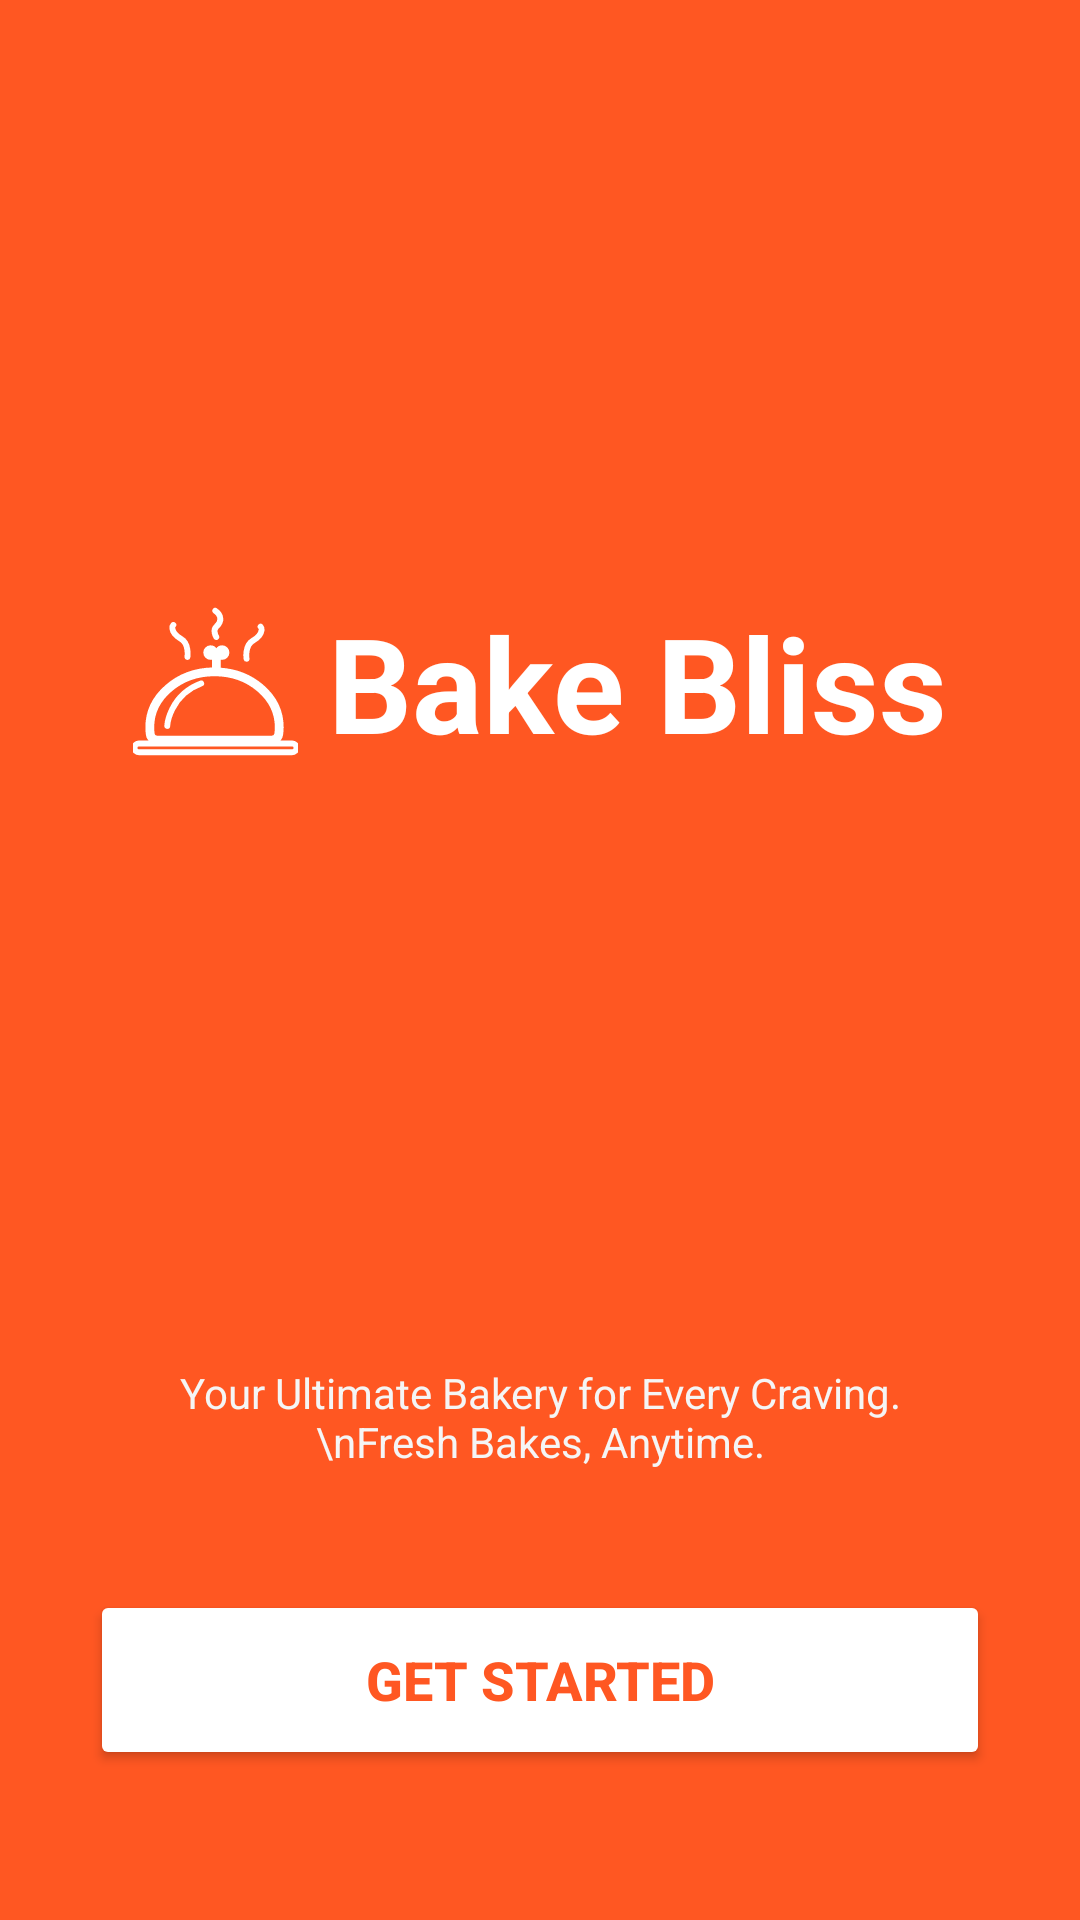

The Android layout XML behind this screen, and the referenced resources:
<!-- AndroidManifest.xml: activity theme Theme.BakeBlissBakery -->
<!-- res/layout/activity_welcome.xml -->
<?xml version="1.0" encoding="utf-8"?>
<androidx.constraintlayout.widget.ConstraintLayout
    xmlns:android="http://schemas.android.com/apk/res/android"
    xmlns:app="http://schemas.android.com/apk/res-auto"
    xmlns:tools="http://schemas.android.com/tools"
    android:id="@+id/main_welcome_layout"
    android:layout_width="match_parent"
    android:layout_height="match_parent"
    android:background="#FF5722">

    <LinearLayout
        android:id="@+id/logoLayout"
        android:layout_width="wrap_content"
        android:layout_height="wrap_content"
        android:orientation="horizontal"
        android:gravity="center_horizontal|center_vertical"
        app:layout_constraintTop_toTopOf="parent"
        app:layout_constraintBottom_toTopOf="@+id/tvWelcomeSubtitle"
        app:layout_constraintStart_toStartOf="parent"
        app:layout_constraintEnd_toEndOf="parent">

        <ImageView
            android:id="@+id/imgWelcomeLogo"
            android:layout_width="55dp"
            android:layout_height="55dp"
            android:src="@drawable/ic_logo"
            app:tint="@color/white" />

        <TextView
            android:layout_width="wrap_content"
            android:layout_height="wrap_content"
            android:layout_marginStart="10dp"
            android:text="Bake Bliss"
            android:textColor="@color/white"
            android:textSize="44sp"
            android:textStyle="bold" />
    </LinearLayout>

    <TextView
        android:id="@+id/tvWelcomeSubtitle"
        android:layout_width="match_parent"
        android:layout_height="wrap_content"
        android:layout_marginHorizontal="40dp"
        android:layout_marginBottom="40dp"
        android:gravity="center"
        android:text="Your Ultimate Bakery for Every Craving.\nFresh Bakes, Anytime."
        android:textColor="#F5F5F5"
        android:textSize="14sp"
        app:layout_constraintBottom_toTopOf="@+id/btnGetStarted" />

    <Button
        android:id="@+id/btnGetStarted"
        android:layout_width="match_parent"
        android:layout_height="60dp"
        android:layout_marginHorizontal="30dp"
        android:layout_marginBottom="50dp"
        android:backgroundTint="@color/white"
        android:text="Get Started"
        android:textColor="#FF5722"
        android:textSize="18sp"
        android:textStyle="bold"
        app:cornerRadius="30dp"
        app:layout_constraintBottom_toBottomOf="parent" />

</androidx.constraintlayout.widget.ConstraintLayout>
<!-- resources referenced by this layout -->
<resources>
  <color name="white">#FFFFFFFF</color>
  <!-- drawable ic_logo: vector/xml drawable (drawable, 3597 chars, omitted) -->
  <style name="Theme.BakeBlissBakery" parent="Theme.MaterialComponents.Light.NoActionBar">
          <item name="colorPrimary">@color/colorPrimary</item>
          <item name="colorPrimaryDark">@color/colorPrimaryDark</item>
          <item name="colorAccent">@color/colorAccent</item>
          <item name="android:statusBarColor">@color/white</item>
          <item name="android:windowLightStatusBar">true</item>
      </style>
  <color name="colorPrimary">#FF4B1F</color>
  <color name="colorPrimaryDark">#D84315</color>
  <color name="colorAccent">#FF5722</color>
</resources>
